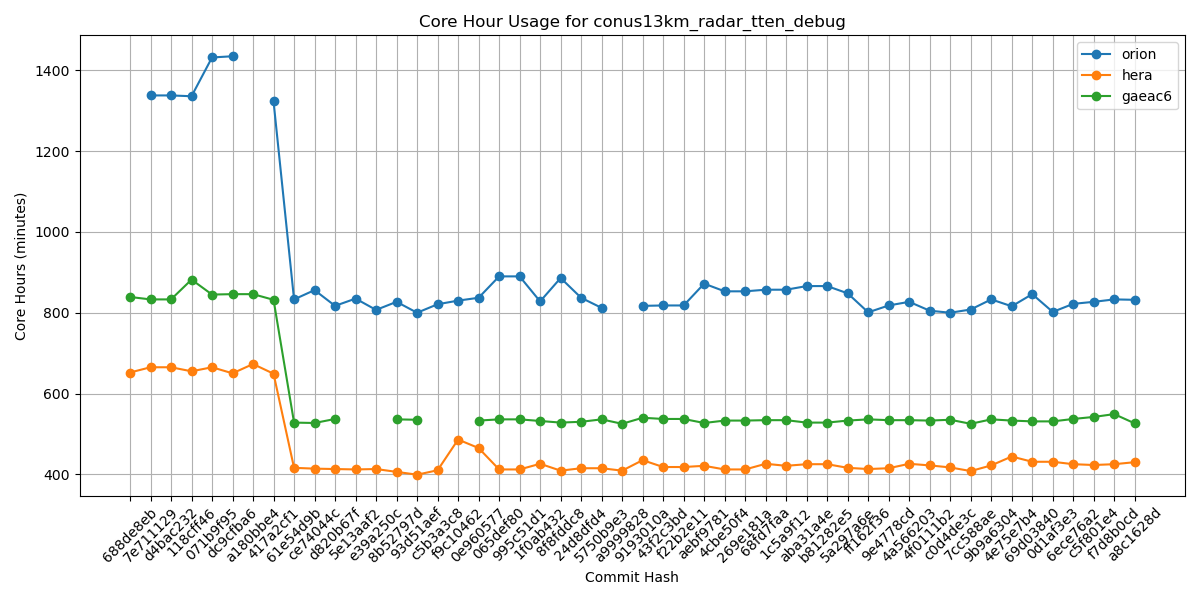

Values plotted in this chart, from the file beside it:
Hash, orion, hera, gaeac6
688de8eb, , 652, 839
7e711129, 1338, 665, 833
d4bac232, 1338, 665, 833
118cff46, 1336, 655, 882
071b9f95, 1432, 665, 845
dc9cfba6, 1435, 650, 846
a180bbe4, , 673, 846
417a2cf1, 1323, 649, 832
61e54d9b, 833, 416, 528
ce74044c, 856, 414, 527
d820b67f, 817, 413, 537
5e13aaf2, 835, 412, 
e39a250c, 807, 413, 
8b52797d, 827, 406, 536
93d51aef, 800, 399, 535
c5b3a3c8, 821, 410, 
f9c10462, 830, 486, 
0e960577, 837, 465, 533
065def80, 890, 412, 536
995c51d1, 890, 412, 536
1f0ab432, 828, 426, 532
8f8fddc8, 886, 409, 528
24d8dfd4, 837, 415, 530
5750b9e3, 812, 415, 536
a9999828, , 409, 525
9193010a, 817, 435, 540
43f2c3bd, 818, 418, 537
f22b2e11, 818, 418, 537
aebf9781, 872, 421, 527
4cbe50f4, 853, 412, 533
269e181a, 853, 412, 533
68fd7faa, 857, 426, 534
1c5a9f12, 857, 421, 534
aba31a4e, 866, 425, 528
b81282e5, 866, 425, 528
5a297a6e, 848, 416, 533
ff162f36, 801, 413, 536
9e4778cd, 818, 415, 534
4a566203, 827, 426, 534
4f0111b2, 805, 422, 533
c0d4de3c, 800, 417, 535
7cc588ae, 808, 408, 525
9b9a6304, 833, 422, 536
4e75e7b4, 816, 444, 533
69d03840, 846, 431, 531
0d1af3e3, 802, 431, 531
6ece76a2, 822, 425, 537
c5f801e4, 827, 423, 542
f7d8b0cd, 833, 425, 549
a8c1628d, 832, 430, 526
